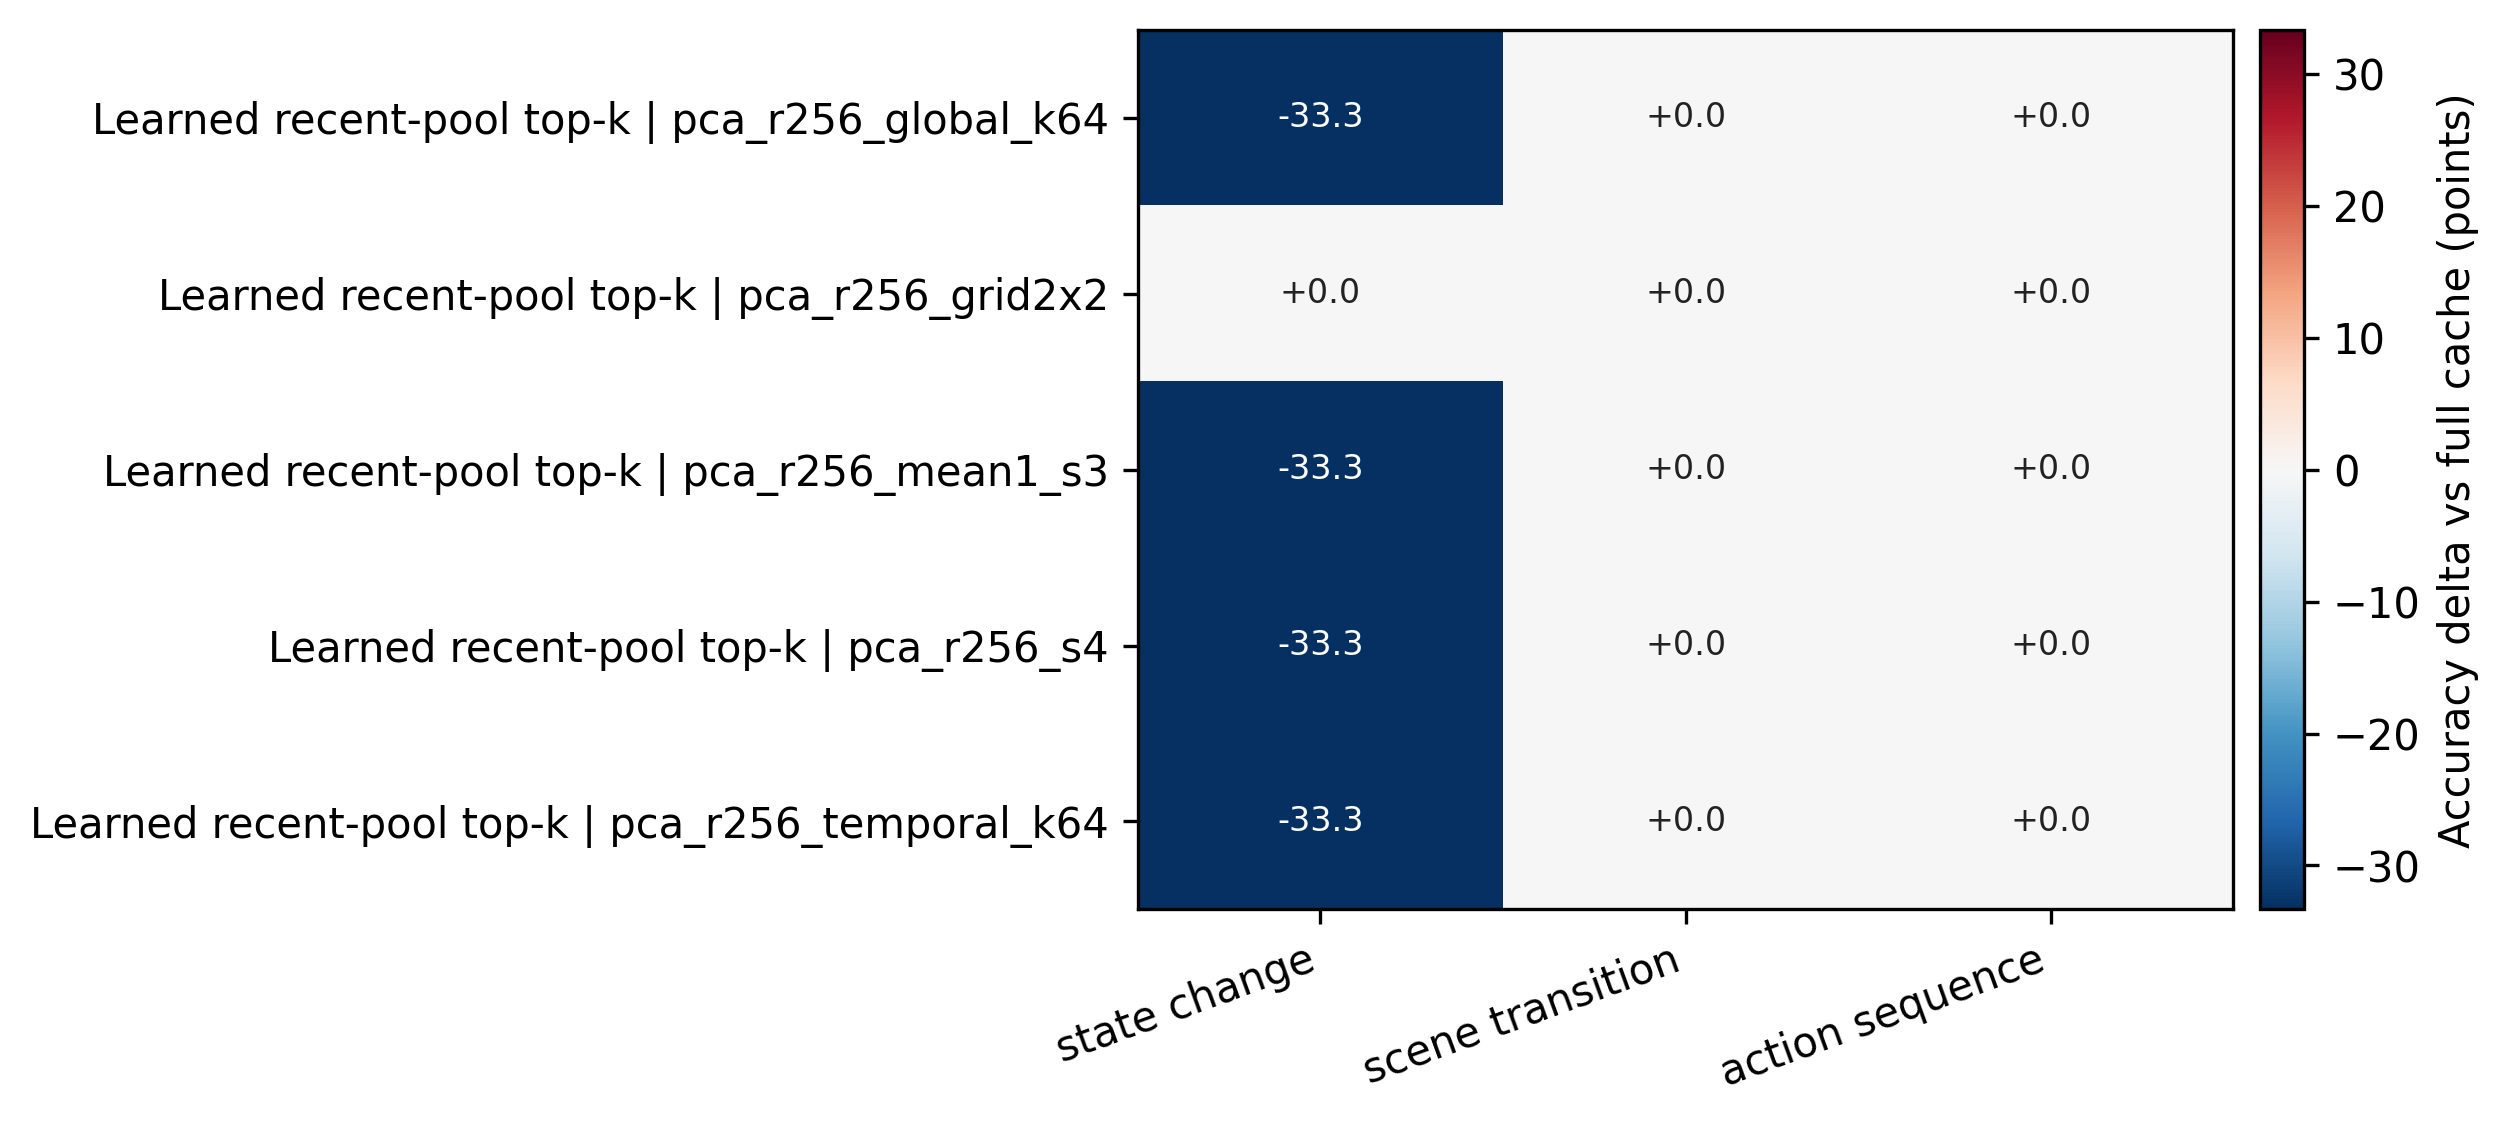

Values plotted in this chart, from the file beside it:
task, selection_policy, memory_variant, samples, accuracy, full_accuracy, accuracy_delta_vs_full
action_sequence, learned_recent_query_topk, pca_r256_global_k64, 2, 1.0, 1.0, 0.0
action_sequence, learned_recent_query_topk, pca_r256_grid2x2, 2, 1.0, 1.0, 0.0
action_sequence, learned_recent_query_topk, pca_r256_mean1_s3, 2, 1.0, 1.0, 0.0
action_sequence, learned_recent_query_topk, pca_r256_s4, 2, 1.0, 1.0, 0.0
action_sequence, learned_recent_query_topk, pca_r256_temporal_k64, 2, 1.0, 1.0, 0.0
scene_transition, learned_recent_query_topk, pca_r256_global_k64, 3, 1.0, 1.0, 0.0
scene_transition, learned_recent_query_topk, pca_r256_grid2x2, 3, 1.0, 1.0, 0.0
scene_transition, learned_recent_query_topk, pca_r256_mean1_s3, 3, 1.0, 1.0, 0.0
scene_transition, learned_recent_query_topk, pca_r256_s4, 3, 1.0, 1.0, 0.0
scene_transition, learned_recent_query_topk, pca_r256_temporal_k64, 3, 1.0, 1.0, 0.0
state_change, learned_recent_query_topk, pca_r256_global_k64, 3, 0.6667, 1.0, -0.3333
state_change, learned_recent_query_topk, pca_r256_grid2x2, 3, 1.0, 1.0, 0.0
state_change, learned_recent_query_topk, pca_r256_mean1_s3, 3, 0.6667, 1.0, -0.3333
state_change, learned_recent_query_topk, pca_r256_s4, 3, 0.6667, 1.0, -0.3333
state_change, learned_recent_query_topk, pca_r256_temporal_k64, 3, 0.6667, 1.0, -0.3333
